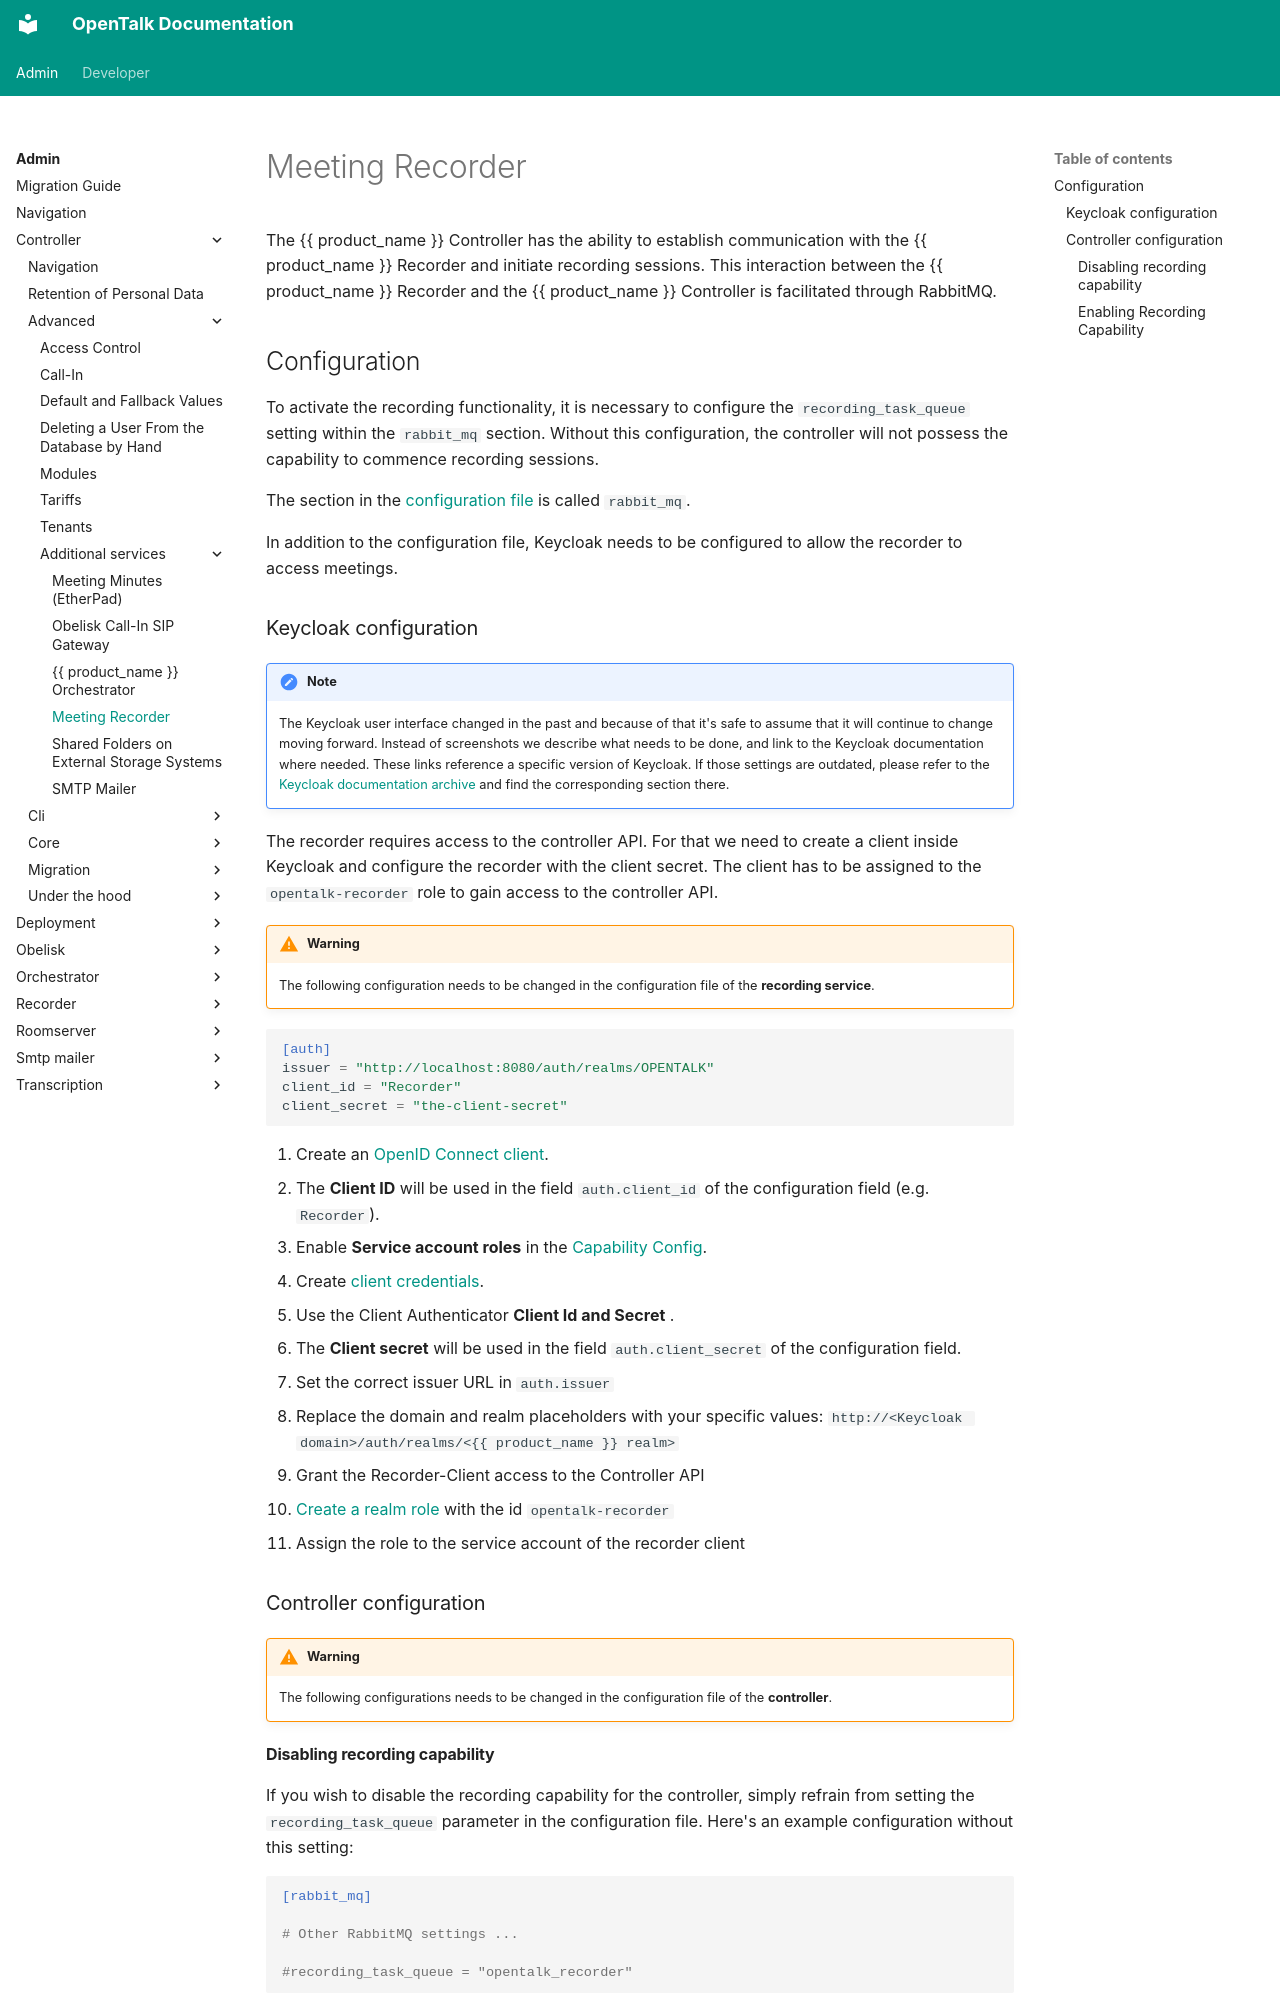

repository: opentalk-mirrors/opentalk · page: admin/controller/advanced/additional_services/recorder/index.html · generator: mkdocs

# Meeting Recorder

The {{ product_name }} Controller has the ability to establish communication with the
{{ product_name }} Recorder and initiate recording sessions. This interaction between the
{{ product_name }} Recorder and the {{ product_name }} Controller is facilitated through RabbitMQ.

## Configuration

To activate the recording functionality, it is necessary to configure the
`recording_task_queue` setting within the `rabbit_mq` section. Without this
configuration, the controller will not possess the capability to commence
recording sessions.

The section in the [configuration file](../../core/configuration.md) is called `rabbit_mq`.

In addition to the configuration file, Keycloak needs to be configured to allow the recorder to access meetings.

### Keycloak configuration

!!! note

    The Keycloak user interface changed in the past and because of that it's safe to assume
    that it will continue to change moving forward. Instead of screenshots we describe what needs to be
    done, and link to the Keycloak documentation where needed. These links
    reference a specific version of Keycloak. If those settings are outdated, please refer to the
    [Keycloak documentation archive](https://www.keycloak.org/documentation-archive.html)
    and find the corresponding section there.

The recorder requires access to the controller API. For that we need to create a
client inside Keycloak and configure the recorder with the client secret. The client
has to be assigned to the `opentalk-recorder` role to gain access to the controller API.

!!! warning

    The following configuration needs to be changed in the configuration file of the __recording service__.

```toml
[auth]
issuer = "http://localhost:8080/auth/realms/OPENTALK"
client_id = "Recorder"
client_secret = "the-client-secret"
```

1. Create an [OpenID Connect client](https://www.keycloak.org/docs/latest/server_admin/index.html#proc-creating-oidc-client_server_administration_guide).
   - The **Client ID** will be used in the field `auth.client_id` of the configuration field (e.g. `Recorder`).
   - Enable **Service account roles** in the [Capability Config](https://www.keycloak.org/docs/latest/server_admin/index.html#capability-config).
2. Create [client credentials](https://www.keycloak.org/docs/latest/server_admin/index.html#_client-credentials).
   - Use the Client Authenticator **Client Id and Secret** .
   - The **Client secret** will be used in the field `auth.client_secret` of the configuration field.
3. Set the correct issuer URL in `auth.issuer`
   - Replace the domain and realm placeholders with your specific values: `http://<Keycloak domain>/auth/realms/<{{ product_name }} realm>`
4. Grant the Recorder-Client access to the Controller API
   - [Create a realm role](https://www.keycloak.org/docs/latest/server_admin/index.html#proc-creating-realm-roles_server_administration_guide) with the id `opentalk-recorder`
   - Assign the role to the service account of the recorder client

### Controller configuration

!!! warning

    The following configurations needs to be changed in the configuration file of the __controller__.
